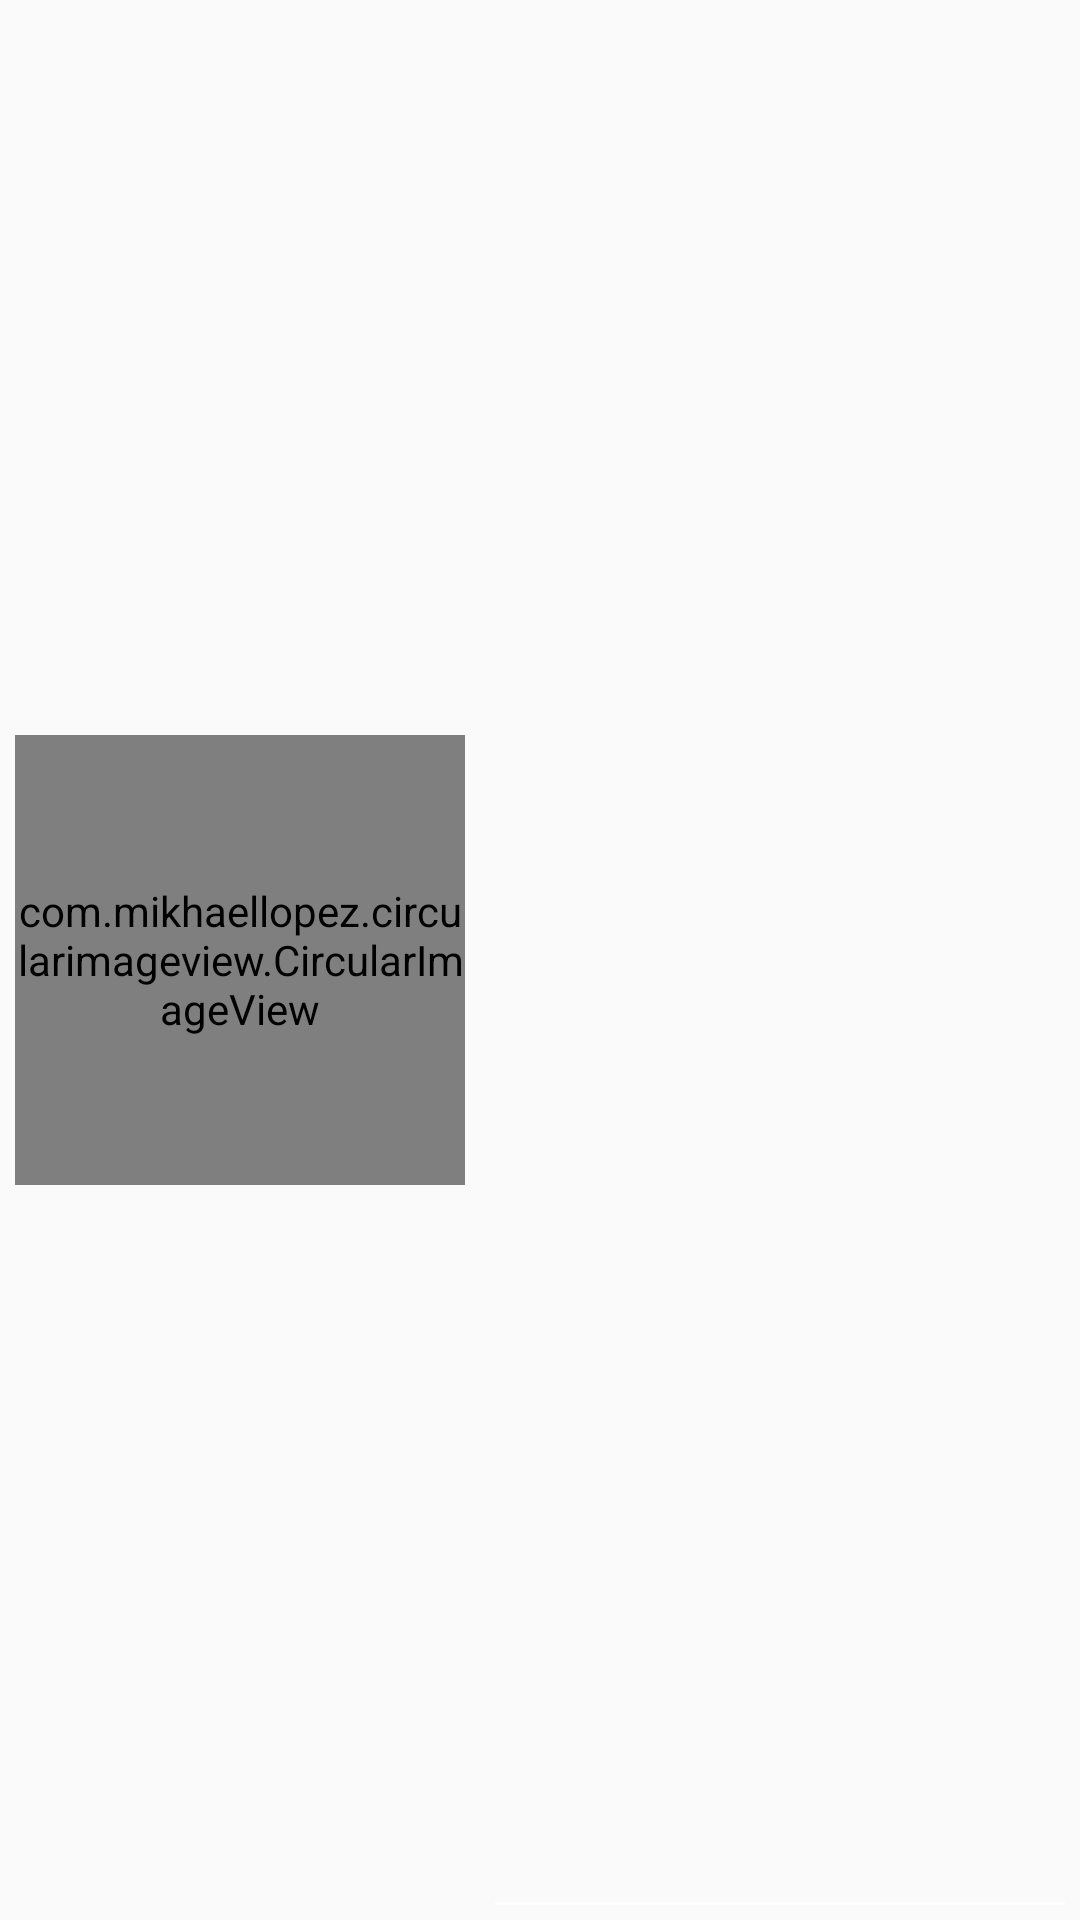

Write the Android layout XML for this screen, with the resource values it uses.
<!-- AndroidManifest.xml: application theme AppTheme -->
<!-- res/layout/superhero_item_view.xml -->
<?xml version="1.0" encoding="utf-8"?>
<LinearLayout xmlns:android="http://schemas.android.com/apk/res/android"
              xmlns:tools="http://schemas.android.com/tools"
              android:layout_width="match_parent"
              android:layout_height="wrap_content"
              android:gravity="center_vertical"
              android:orientation="horizontal">

    <com.mikhaellopez.circularimageview.CircularImageView
            android:id="@+id/item_recycler_image"
            android:layout_width="150dp"
            android:layout_height="150dp"
            android:layout_margin="5dp"
            android:src="@mipmap/ic_launcher"/>

    <LinearLayout
            android:layout_width="match_parent"
            android:layout_height="match_parent"
            android:layout_margin="5dp"
            android:orientation="vertical">

        <TextView
                android:id="@+id/item_recycler_name"
                android:layout_width="wrap_content"
                android:layout_height="match_parent"
                android:layout_weight="1"
                android:ellipsize="end"
                android:lines="2"
                android:textColor="@android:color/white"
                android:textSize="16sp"
                android:textStyle="bold"
                tools:text="Spiderman"/>

        <TextView
                android:id="@+id/item_recycler_real_name"
                android:layout_width="wrap_content"
                android:layout_height="wrap_content"
                android:layout_weight="0"
                android:ellipsize="end"
                android:lines="1"
                android:textColor="@android:color/white"
                android:textSize="14sp"
                android:textStyle="bold"
                tools:text="Peter parker"/>

        <TextView
                android:layout_width="match_parent"
                android:layout_height="1dp"
                android:background="#FFFFFF"/>

    </LinearLayout>

</LinearLayout>
<!-- resources referenced by this layout -->
<resources>
  <!-- mipmap ic_launcher: png bitmap (mipmap-hdpi, 4899 bytes) -->
  <style name="AppTheme" parent="Theme.AppCompat.Light.NoActionBar">
          
          <item name="colorPrimary">@color/colorPrimary</item>
          <item name="colorPrimaryDark">@color/colorPrimaryDark</item>
          <item name="colorAccent">@color/colorAccent</item>
      </style>
  <color name="colorPrimary">#7E90E2</color>
  <color name="colorPrimaryDark">#3C06F6</color>
  <color name="colorAccent">#D81B60</color>
</resources>
